Dataset: lemon_dataset (GitHub, Dante-Cadiz/lemon-qualitycontrol). Classes: bad quality, good quality.

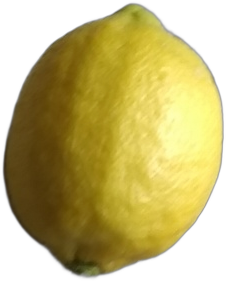
Label: good quality

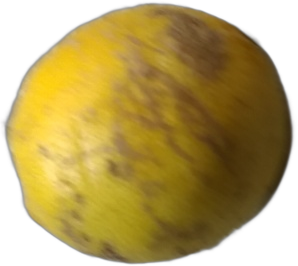
Label: bad quality

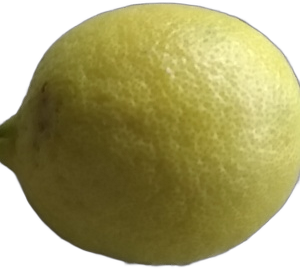
Label: good quality

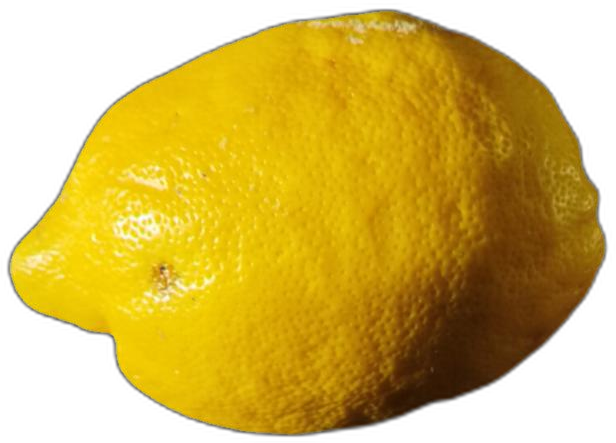
Label: bad quality

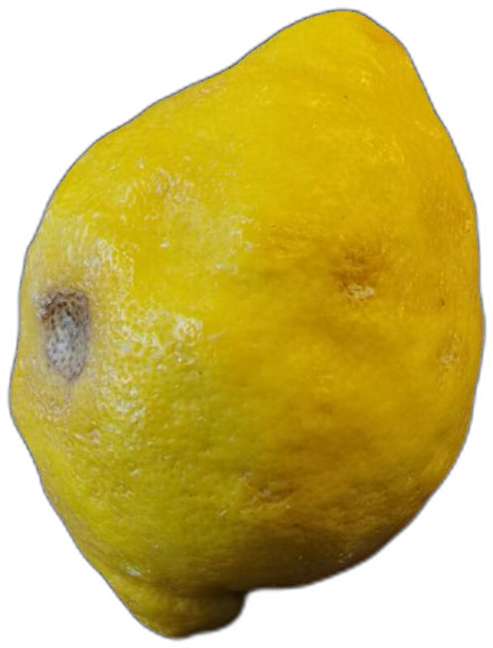
Label: bad quality

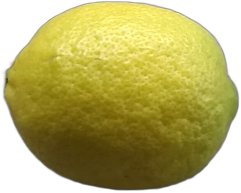
Label: good quality
